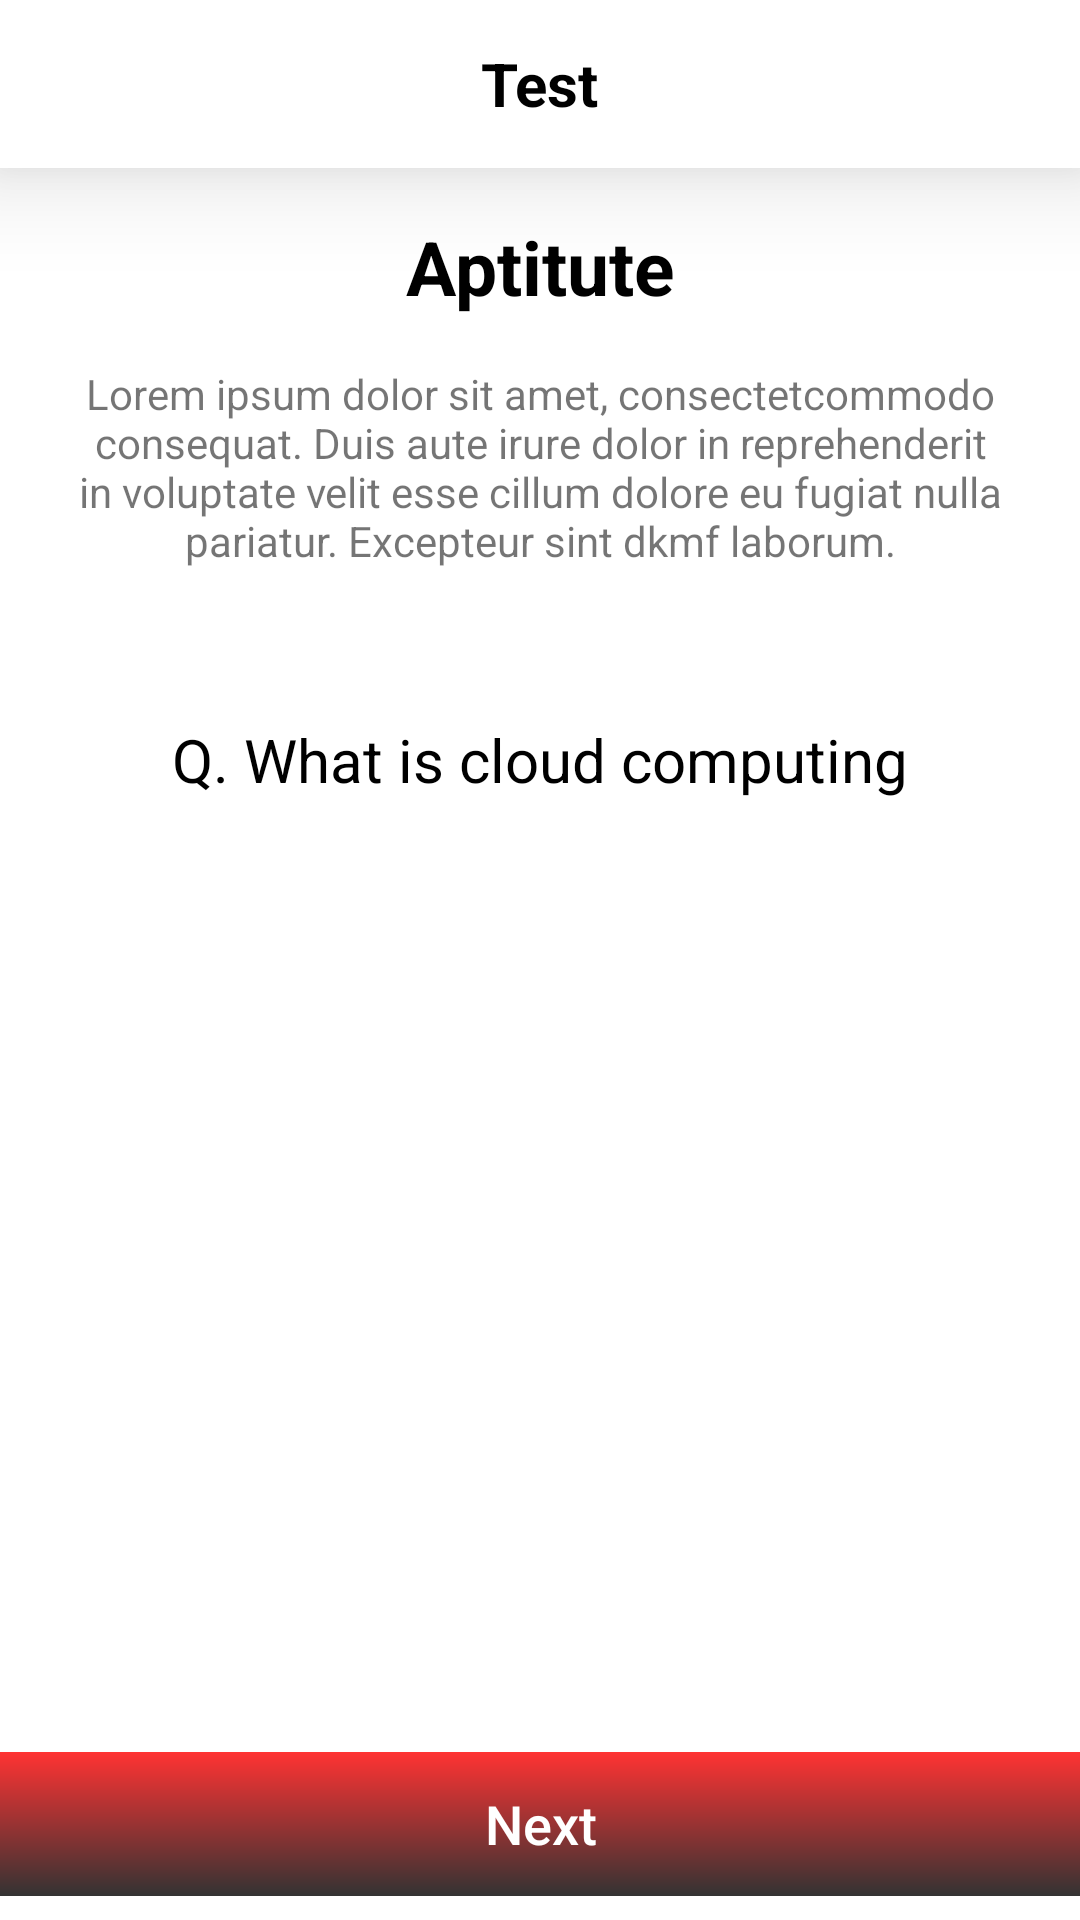

Write the Android layout XML for this screen, with the resource values it uses.
<!-- AndroidManifest.xml: application theme Theme.Career_Map -->
<!-- res/layout/fragment_api_test.xml -->
<?xml version="1.0" encoding="utf-8"?>
<androidx.constraintlayout.widget.ConstraintLayout xmlns:android="http://schemas.android.com/apk/res/android"
    xmlns:app="http://schemas.android.com/apk/res-auto"
    xmlns:tools="http://schemas.android.com/tools"
    android:layout_width="match_parent"
    android:layout_height="match_parent">

    <androidx.appcompat.widget.AppCompatButton
        android:id="@+id/btnSaveProfile"
        android:layout_width="400dp"
        android:layout_height="wrap_content"
        android:layout_marginBottom="8dp"
        android:text="Next"
        android:textSize="18sp"
        app:cornerRadius="10dp"
        android:textAllCaps="false"
        android:background="@drawable/button_background"
        android:textColor="@color/white"
        app:layout_constraintBottom_toBottomOf="parent"
        app:layout_constraintEnd_toEndOf="parent"
        app:layout_constraintStart_toStartOf="parent" />

    <ScrollView
        android:layout_width="0dp"
        android:layout_height="0dp"
        android:layout_marginBottom="8dp"
        android:fillViewport="true"
        app:layout_constraintBottom_toTopOf="@+id/btnSaveProfile"
        app:layout_constraintEnd_toEndOf="parent"
        app:layout_constraintStart_toStartOf="parent"
        app:layout_constraintTop_toBottomOf="@+id/testToolbar">

        <androidx.constraintlayout.widget.ConstraintLayout
            android:id="@+id/name"
            android:paddingBottom="64dp"
            android:layout_width="match_parent"
            android:layout_height="wrap_content">


            <TextView
                android:id="@+id/api_tv_5"
                android:layout_width="match_parent"
                android:layout_height="wrap_content"
                android:text="Aptitute"
                android:gravity="center"
                android:textStyle="bold"
                android:textSize="25sp"
                android:textColor="@color/black"
                android:layout_marginTop="16dp"
                app:layout_constraintLeft_toLeftOf="parent"
                app:layout_constraintRight_toRightOf="parent"
                app:layout_constraintTop_toTopOf="parent"/>

            <TextView
                android:id="@+id/api_tv_6"
                android:layout_width="match_parent"
                android:layout_height="wrap_content"
                android:text="Lorem ipsum dolor sit amet, consectetcommodo consequat. Duis aute irure dolor in reprehenderit in voluptate velit esse cillum dolore eu fugiat nulla pariatur. Excepteur sint dkmf laborum."
                android:layout_margin="16dp"
                app:layout_constraintEnd_toEndOf="parent"
                android:gravity="center"
                android:maxLines="4"
                app:layout_constraintStart_toStartOf="parent"
                app:layout_constraintTop_toBottomOf="@+id/api_tv_5"/>


            <TextView
                android:layout_width="match_parent"
                android:layout_height="wrap_content"
                android:id="@+id/api_tv_7"
                android:text="Q. What is cloud computing"
                android:textColor="@color/black"
                android:layout_marginTop="50dp"
                android:textSize="20sp"
                android:gravity="center"
                app:layout_constraintStart_toStartOf="parent"
                app:layout_constraintTop_toBottomOf="@+id/api_tv_6" />

            <androidx.recyclerview.widget.RecyclerView
                android:id="@+id/apioptiondRecyclerView"
                android:layout_width="wrap_content"
                android:layout_height="wrap_content"
                android:layout_marginStart="8dp"
                android:layout_marginTop="8dp"
                android:layout_marginEnd="8dp"
                android:orientation="horizontal"
                app:layoutManager="androidx.recyclerview.widget.LinearLayoutManager"
                tools:listitem="@layout/api_test_option_item"
               app:layout_constraintStart_toStartOf="parent"
                app:layout_constraintTop_toBottomOf="@id/api_tv_7"/>






        </androidx.constraintlayout.widget.ConstraintLayout>
    </ScrollView>

    <androidx.appcompat.widget.Toolbar
        android:id="@+id/testToolbar"
        style="@style/Widget.MaterialComponents.AppBarLayout.Primary"
        android:layout_width="match_parent"
        android:layout_height="?actionBarSize"
        android:background="@color/white"
        app:layout_constraintEnd_toEndOf="parent"
        app:layout_constraintStart_toStartOf="parent"
        app:layout_constraintTop_toTopOf="parent"
        app:navigationIcon="@drawable/ic_baseline_arrow_back_24"
        android:elevation="20dp"
        app:titleTextColor="@color/black" >


        <TextView
            android:layout_width="wrap_content"
            android:layout_height="wrap_content"
            android:text="Test"
            android:textStyle="bold"
            android:textColor="@color/black"
            android:textSize="20sp"
            android:layout_gravity="center"/>
    </androidx.appcompat.widget.Toolbar>

</androidx.constraintlayout.widget.ConstraintLayout>
<!-- res/layout/api_test_option_item.xml (included above) -->
<?xml version="1.0" encoding="utf-8"?>
<soup.neumorphism.NeumorphCardView xmlns:android="http://schemas.android.com/apk/res/android"
    xmlns:tools="http://schemas.android.com/tools"
    android:layout_width="match_parent"
    android:layout_height="75dp"
    app:neumorph_shadowColorDark="@color/neumorph_shadowColorDark"
    app:neumorph_shadowColorLight="@color/neumorph_colorShadowLight"
    app:neumorph_shapeType="basin"
    xmlns:app="http://schemas.android.com/apk/res-auto"
    android:layout_margin="8dp">

    <androidx.constraintlayout.widget.ConstraintLayout
        android:layout_width="match_parent"
        android:layout_height="match_parent">


        <TextView
            android:id="@+id/ApitvTitle"
            android:layout_width="0dp"
            android:layout_height="wrap_content"
            android:layout_margin="16dp"
            android:ellipsize="end"
            android:fontFamily="sans-serif-medium"
            android:gravity="left"
            android:lineHeight="16dp"
            android:maxLines="2"
            android:paddingEnd="8dp"
            android:text="a. Aptitude Test"
            android:textColor="@color/black"
            app:layout_constraintStart_toStartOf="parent"
            app:layout_constraintTop_toTopOf="parent" />



    </androidx.constraintlayout.widget.ConstraintLayout>


</soup.neumorphism.NeumorphCardView>
<!-- resources referenced by this layout -->
<resources>
  <color name="black">#FF000000</color>
  <color name="neumorph_colorShadowLight">#FFF</color>
  <color name="neumorph_shadowColorDark">#D1D9E6</color>
  <color name="white">#FFFFFFFF</color>
  <!-- drawable button_background (drawable) -->
  <shape xmlns:android="http://schemas.android.com/apk/res/android" android:shape="rectangle" >
      <gradient
          android:type="linear"
          android:startColor="#CC000000"
          android:angle="90"
          android:endColor="#CCFF0000"/>
      <corners
          android:radius="20dp"/>
  
  
  </shape>
  <style name="Theme.Career_Map" parent="Theme.MaterialComponents.DayNight.NoActionBar">
          
          <item name="colorPrimary">@color/purple_500</item>
          <item name="colorPrimaryVariant">@color/purple_700</item>
          <item name="colorOnPrimary">@color/white</item>
          
          <item name="colorSecondary">@color/teal_200</item>
          <item name="colorSecondaryVariant">@color/teal_700</item>
          <item name="colorOnSecondary">@color/black</item>
          
          <item name="android:statusBarColor">?attr/colorPrimaryVariant</item>
          
      </style>
  <color name="purple_500">#FF6200EE</color>
  <color name="purple_700">#FF3700B3</color>
  <color name="teal_200">#FF03DAC5</color>
  <color name="teal_700">#FF018786</color>
</resources>
